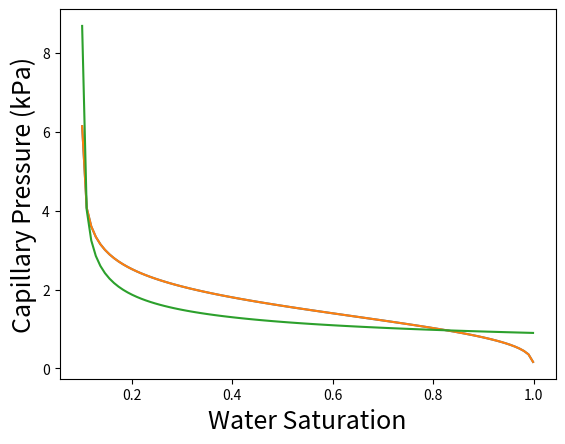

Here is the Python script that generated this plot:
import numpy as np
import os
import matplotlib.pyplot as plt

# Define residual water saturation (the residual water after drainage)
Swr = 0.1
# Define the residual gas saturation (defined as the water saturation after imbibition)
Snwr = 0
# define variable 'Sw' to describe water saturation
Sw = np.linspace((Swr + 0.001), (1 - Snwr - 0.001), num=100)
# capillary entry pressure in selected units
Pc_entry = 2 # kPa
m = 2
n = 3

# Van Genuchten function
def van_g_pc(Sw, Swr, Snwr, Pc_entry, m, n):
    # Now calculate the effective saturation (think of this as normalized saturation (ranges from 0-1))
    Se = (Sw - Swr)/((1 - Snwr) - Swr)
    Pc = Pc_entry*(Se**(-1/m)-1)**(1/n)
    return Pc

Pc_vg = van_g_pc(Sw, Swr, Snwr, Pc_entry, m, n)

plt.plot(Sw, Pc_vg)
plt.xlabel('Water Saturation', fontsize=18)
plt.ylabel('Capillary Pressure (kPa)', fontsize=18)

# Brooks-Corey function
def brooks_corey_pc(Sw, Swr, Snwr, Pc_entry, m):
    # Now calculate the effective saturation (think of this as normalized saturation (ranges from 0-1))
    Se = (Sw - Swr)/((1 - Snwr) - Swr)
    Pc = Pc_entry*(Se**(-1/m))
    return Pc

m_bc = 3
Pc_entry_bc = 0.9
Pc_bc = brooks_corey_pc(Sw, Swr, Snwr, Pc_entry_bc, m_bc)

plt.plot(Sw, Pc_vg)
plt.plot(Sw, Pc_bc)
plt.xlabel('Water Saturation')
plt.ylabel('Capillary Pressure (kPa)')

# New capillary pressure function
def new_pc(Sw, Swr, Snwr, Pc_entry):
    # define variable 'Sw' to describe water saturation
    Pc = 1
    return Pc

# Plot stuff

